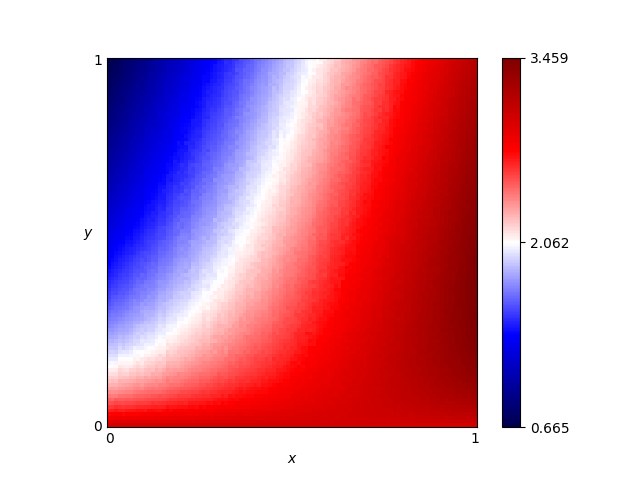

Data behind this chart, as committed beside it:
x, y, score
0.46, 0.76, 2.021
0.54, 0.86, 2.141
0.16, 0.19, 2.224
0.61, 0.18, 2.85
0.82, 0.41, 3.077
0.72, 0.66, 2.721
0.63, 0.37, 2.743
0.41, 0.28, 2.412
0.16, 0.44, 1.712
0.8, 0.33, 3.083
0.84, 0.23, 3.172
0.25, 0.48, 1.833
0.62, 0.7, 2.457
0.78, 0.28, 3.072
0.03, 0.68, 1.102
0.57, 0.0, 3.0
0.69, 0.37, 2.854
0.46, 0.05, 2.86
0.65, 0.03, 2.981
0.56, 0.8, 2.219
0.28, 0.44, 1.953
0.65, 0.0, 3.0
0.57, 0.1, 2.883
0.44, 0.29, 2.453
0.63, 0.49, 2.651
0.26, 0.03, 2.839
0.92, 0.27, 3.302
0.69, 0.35, 2.866
0.79, 0.78, 2.802
0.3, 0.26, 2.259
0.98, 0.54, 3.366
0.25, 0.62, 1.693
0.55, 0.43, 2.528
0.19, 0.06, 2.667
0.14, 0.65, 1.398
0.09, 0.65, 1.274
0.92, 1.0, 2.949
0.51, 0.43, 2.427
0.36, 0.66, 1.891
0.33, 0.92, 1.57
0.01, 0.93, 0.7663
0.25, 0.81, 1.46
0.9, 0.46, 3.238
0.3, 0.12, 2.574
0.87, 0.59, 3.09
0.8, 0.75, 2.841
0.93, 0.2, 3.308
0.34, 0.41, 2.111
0.05, 0.48, 1.431
0.9, 0.12, 3.22
0.59, 0.65, 2.428
0.72, 0.62, 2.733
0.29, 0.87, 1.503
0.02, 0.72, 1.03
0.8, 0.35, 3.064
0.09, 0.22, 1.992
0.05, 0.61, 1.242
0.49, 0.38, 2.468
0.62, 0.21, 2.848
0.79, 0.55, 2.955
... 10,141 more rows
